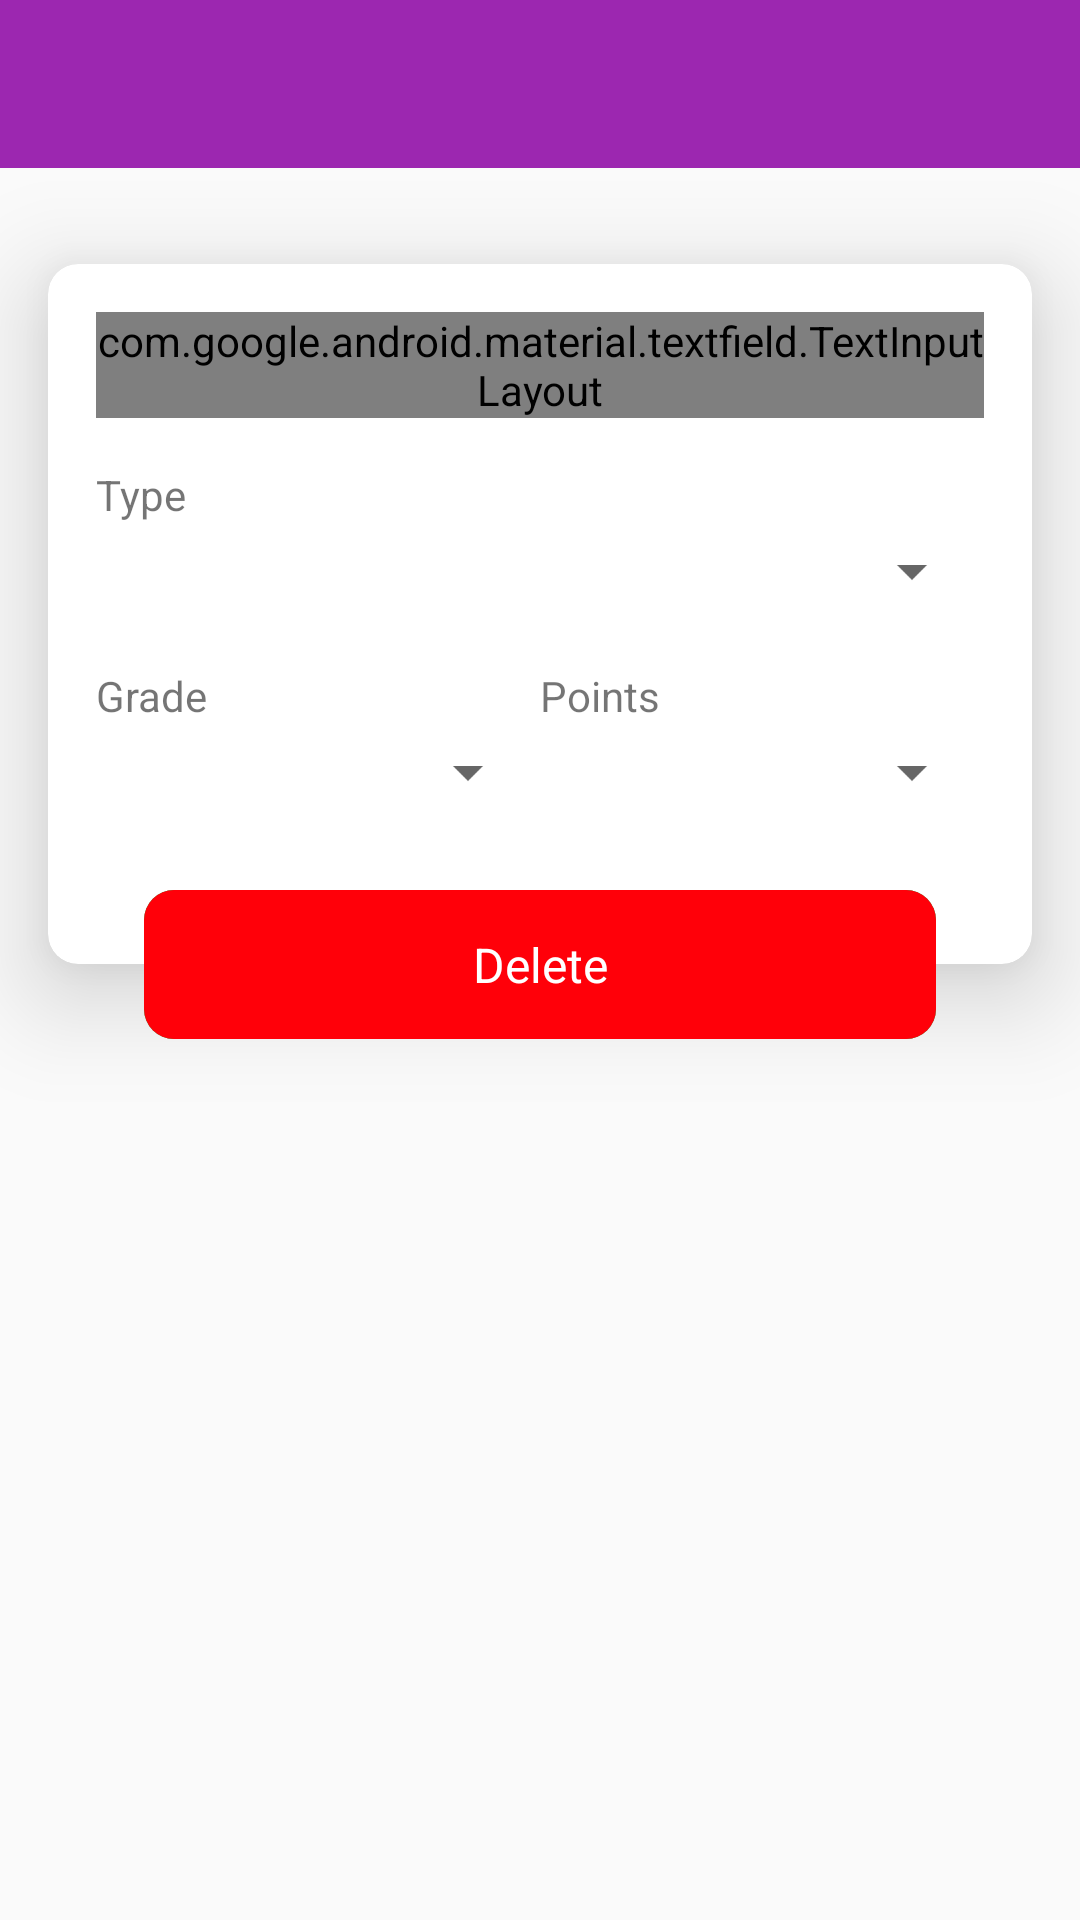

Write the Android layout XML for this screen, with the resource values it uses.
<!-- AndroidManifest.xml: activity theme MainActivityTheme -->
<!-- res/layout/activity_editor.xml -->
<?xml version="1.0" encoding="utf-8"?>

<ScrollView xmlns:android="http://schemas.android.com/apk/res/android"
    xmlns:app="http://schemas.android.com/apk/res-auto"
    xmlns:tools="http://schemas.android.com/tools"
    android:layout_width="match_parent"
    android:layout_height="match_parent"
    tools:context="com.kinga.meritraknare_material.EditorActivity">

    <LinearLayout
        android:layout_width="match_parent"
        android:layout_height="wrap_content"
        android:orientation="vertical">

        <android.support.design.widget.AppBarLayout
            android:layout_width="match_parent"
            android:layout_height="wrap_content"
            android:theme="@style/ThemeOverlay.AppCompat.Dark.ActionBar"

            >

            <android.support.v7.widget.Toolbar
                android:id="@+id/toolbar"
                android:layout_width="match_parent"
                android:layout_height="?attr/actionBarSize"
                android:background="@color/colorPrimary"
                android:theme="@style/ThemeOverlay.AppCompat.Dark.ActionBar"
                app:layout_scrollFlags="scroll|enterAlways"
                app:popupTheme="@style/ThemeOverlay.AppCompat.Light">

                <RelativeLayout
                    android:layout_width="match_parent"
                    android:layout_height="match_parent"
                    android:gravity="center_vertical">

                    <FrameLayout
                        android:id="@+id/close_tb_iv"
                        android:layout_width="48dp"
                        android:layout_height="match_parent"
                        android:background="?attr/selectableItemBackgroundBorderless">

                        <ImageView
                            android:layout_width="18dp"
                            android:layout_height="match_parent"
                            android:layout_gravity="center"
                            android:contentDescription="@string/filter"
                            android:padding="2dp"
                            android:src="@drawable/ic_x_letter" />
                    </FrameLayout>

                    <ImageView
                        android:id="@+id/confirm_tb_iv"
                        android:layout_width="42dp"
                        android:layout_height="match_parent"
                        android:layout_alignParentEnd="true"
                        android:layout_marginEnd="8dp"
                        android:background="?attr/selectableItemBackgroundBorderless"
                        android:contentDescription="@string/filter"
                        android:scaleType="center"
                        android:scaleX="1.5"
                        android:scaleY="1.5"
                        android:src="@drawable/ic_confirm" />

                </RelativeLayout>
            </android.support.v7.widget.Toolbar>

        </android.support.design.widget.AppBarLayout>

        <android.support.design.widget.CoordinatorLayout
            android:layout_width="match_parent"
            android:layout_height="match_parent">

            <android.support.v7.widget.CardView
                android:id="@+id/cardView"
                android:layout_width="match_parent"
                android:layout_height="wrap_content"
                android:layout_marginStart="16dp"
                android:layout_marginTop="32dp"
                android:layout_marginEnd="16dp"
                android:layout_marginBottom="100dp"
                app:cardCornerRadius="10dp"
                app:cardElevation="20dp"
                >


                <LinearLayout
                    android:id="@+id/form_linear_layout"
                    android:layout_width="match_parent"
                    android:layout_height="match_parent"
                    android:layout_margin="16dp"
                    android:orientation="vertical">

                    <android.support.design.widget.TextInputLayout
                        android:id="@+id/course_textInputLayout"
                        style="@style/Widget.MeritRaknare.TextInputLayout"
                        android:layout_width="match_parent"
                        android:layout_height="wrap_content"
                        android:hint="@string/kurskod_eller_namn"
                        >

                        <com.kinga.meritraknare_material.AutoCompleteTextInputEditText
                            android:id="@+id/course_et"
                            android:layout_width="match_parent"
                            android:layout_height="wrap_content"
                            android:completionThreshold="1"
                            android:inputType="textPersonName|textAutoComplete"
                            android:maxLines="1"
                            tools:text="Some text"
                            android:paddingStart="12dp"
                            android:paddingEnd="12dp"
                            android:paddingTop="16dp"
                            android:paddingBottom="16dp"
                            />
                    </android.support.design.widget.TextInputLayout>

                    <RelativeLayout
                        android:layout_width="match_parent"
                        android:layout_height="wrap_content"
                        android:layout_marginBottom="16dp">

                        <TextView
                            android:id="@+id/milkLabel"
                            android:layout_width="wrap_content"
                            android:layout_height="wrap_content"
                            android:text="@string/typ" />

                        <android.support.v7.widget.AppCompatSpinner
                            android:id="@+id/course_type_spinner"
                            style="@style/FormTextStyle"
                            android:layout_width="match_parent"
                            android:layout_height="wrap_content"
                            android:layout_below="@id/milkLabel"
                            android:layout_alignParentStart="true"
                            android:layout_alignParentEnd="true"
                            android:drawSelectorOnTop="true"
                            android:paddingTop="16dp"
                            android:paddingBottom="16dp">

                        </android.support.v7.widget.AppCompatSpinner>

                    </RelativeLayout>

                    <LinearLayout
                        android:layout_width="match_parent"
                        android:layout_height="wrap_content"
                        android:layout_marginBottom="16dp"
                        android:baselineAligned="false"
                        android:orientation="horizontal">

                        <RelativeLayout
                            android:layout_width="0dp"
                            android:layout_height="wrap_content"
                            android:layout_weight="1">

                            <TextView
                                android:id="@+id/gradeLabel"
                                android:layout_width="wrap_content"
                                android:layout_height="wrap_content"
                                android:text="@string/betyg" />

                            <android.support.v7.widget.AppCompatSpinner
                                android:id="@+id/grade_spinner"
                                style="@style/FormTextStyle"
                                android:layout_width="match_parent"
                                android:layout_height="wrap_content"
                                android:layout_below="@id/gradeLabel"
                                android:layout_alignParentStart="true"
                                android:layout_alignParentEnd="true"
                                android:drawSelectorOnTop="true"
                                android:paddingTop="16dp"
                                android:paddingBottom="16dp">

                            </android.support.v7.widget.AppCompatSpinner>
                        </RelativeLayout>

                        <RelativeLayout
                            android:layout_width="0dp"
                            android:layout_height="wrap_content"
                            android:layout_marginBottom="16dp"
                            android:layout_weight="1">

                            <TextView
                                android:id="@+id/pointsLabel"
                                android:layout_width="wrap_content"
                                android:layout_height="wrap_content"
                                android:text="@string/poang" />

                            <android.support.v7.widget.AppCompatSpinner
                                android:id="@+id/points_spinner"
                                style="@style/FormTextStyle"
                                android:layout_width="match_parent"
                                android:layout_height="wrap_content"
                                android:layout_below="@id/pointsLabel"
                                android:layout_alignParentStart="true"
                                android:layout_alignParentEnd="true"
                                android:drawSelectorOnTop="true"
                                android:paddingTop="16dp"
                                android:paddingBottom="16dp">

                            </android.support.v7.widget.AppCompatSpinner>

                        </RelativeLayout>
                    </LinearLayout>
                </LinearLayout>
            </android.support.v7.widget.CardView>

            <FrameLayout
                android:layout_width="match_parent"
                android:layout_height="wrap_content"
                android:elevation="21dp"
                android:paddingStart="48dp"
                android:paddingEnd="48dp"
                app:layout_anchor="@id/cardView"
                app:layout_anchorGravity="bottom">

                <TextView
                    android:id="@+id/add_tv"
                    android:layout_width="match_parent"
                    android:layout_height="wrap_content"
                    android:background="@drawable/rounded_corners_background"
                    android:foreground="?android:selectableItemBackground"
                    android:gravity="center_horizontal"
                    android:padding="14dp"
                    android:text="@string/add"
                    android:textColor="#fff"
                    android:textSize="16sp"
                    />

                <TextView
                    android:id="@+id/delete_button_tv"
                    android:layout_width="match_parent"
                    android:layout_height="wrap_content"
                    android:background="@drawable/rounded_corners_background_red"
                    android:foreground="?android:selectableItemBackground"
                    android:gravity="center_horizontal"
                    android:padding="14dp"
                    android:text="@string/ta_bort"
                    android:textColor="#fff"
                    android:textSize="16sp"
                    />

            </FrameLayout>
        </android.support.design.widget.CoordinatorLayout>
    </LinearLayout>
</ScrollView>
<!-- resources referenced by this layout -->
<resources>
  <color name="colorPrimary">#9C27B0</color>
  <!-- drawable ic_x_letter (drawable) -->
  <vector xmlns:android="http://schemas.android.com/apk/res/android"
      android:height="24dp"
      android:width="24dp"
      android:viewportWidth="22.8"
      android:viewportHeight="22.8">
      <path android:fillColor="#fff"
          android:pathData="M0.324,1.909c-0.429-0.429-0.429-1.143,0-1.587c0.444-0.429,1.143-0.429,1.587,0l9.523,9.539
  	l9.539-9.539c0.429-0.429,1.143-0.429,1.571,0c0.444,0.444,0.444,1.159,0,1.587l-9.523,9.524l9.523,9.539
  	c0.444,0.429,0.444,1.143,0,1.587c-0.429,0.429-1.143,0.429-1.571,0l-9.539-9.539l-9.523,9.539c-0.444,0.429-1.143,0.429-1.587,0
  	c-0.429-0.444-0.429-1.159,0-1.587l9.523-9.539L0.324,1.909z" />
  </vector>
  <!-- drawable rounded_corners_background (drawable) -->
  <?xml version="1.0" encoding="utf-8"?>
  <shape xmlns:android="http://schemas.android.com/apk/res/android"
      android:shape="rectangle">
      <corners android:radius="10dp"/>
      <solid android:color="@color/colorAccentDark"/>
  
  </shape>
  <!-- drawable rounded_corners_background_red (drawable) -->
  <?xml version="1.0" encoding="utf-8"?>
  <shape xmlns:android="http://schemas.android.com/apk/res/android"
      android:shape="rectangle">
      <corners android:radius="10dp"/>
      <solid android:color="@color/colorWarning"/>
  
  </shape>
  <string name="add">Add</string>
  <string name="betyg">Grade</string>
  <string name="filter">Filter</string>
  
      // Grades string values
  <string name="kurskod_eller_namn">Course code or name</string>
  <string name="poang">Points</string>
  <string name="ta_bort">Delete</string>
  <string name="typ">Type</string>
  <style name="FormTextStyle">
          <item name="android:layout_width">wrap_content</item>
          <item name="android:layout_height">20dp</item>
          <item name="android:gravity">center_vertical</item>
          <item name="android:textSize">22sp</item>
          <item name="android:textColor">#000000</item>
      </style>
  <style name="Widget.MeritRaknare.TextInputLayout" parent="Widget.MaterialComponents.TextInputLayout.OutlinedBox">
          <item name="hintTextAppearance">@style/TextAppearance.MeritRaknare.TextInputLayout.HintText</item>
          <item name="android:layout_marginBottom">16dp</item>
      </style>
  <style name="MainActivityTheme" parent="Theme.AppCompat.Light.NoActionBar">
          
          <item name="colorPrimary">@color/colorPrimary</item>
          <item name="colorPrimaryDark">@color/colorPrimaryDark</item>
          <item name="colorAccent">@color/colorAccent</item>
      </style>
  <color name="colorAccentDark">#00C853</color>
  <color name="colorWarning">#ff0009</color>
  <style name="TextAppearance.MeritRaknare.TextInputLayout.HintText" parent="TextAppearance.MaterialComponents.Subtitle2">
          <item name="android:textColor">?android:attr/colorPrimaryDark</item>
      </style>
  <color name="colorPrimaryDark">#7B1FA2</color>
  <color name="colorAccent">#00C853</color>
</resources>
